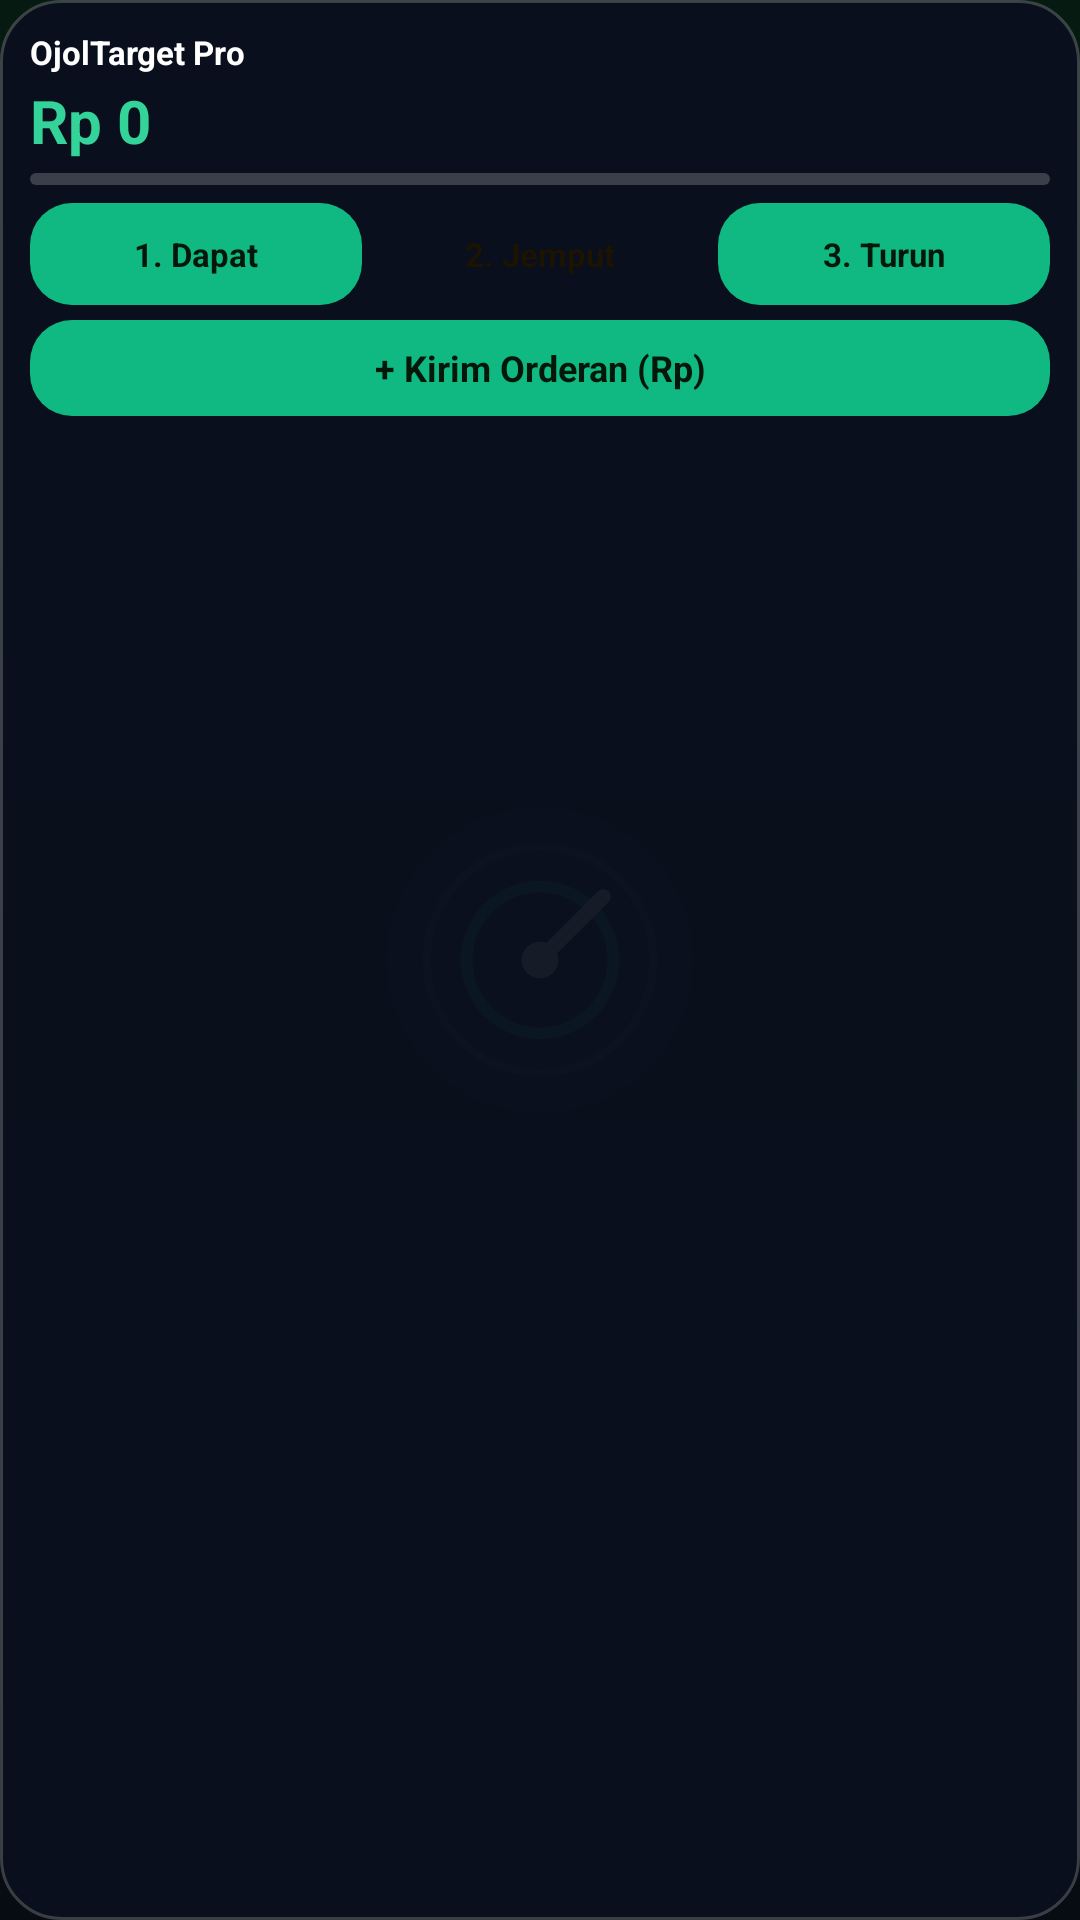

Reconstruct the res/layout file that produces this screen, plus the resources it refers to.
<!-- AndroidManifest.xml: application theme AppTheme -->
<!-- res/layout/widget_hud.xml -->
<?xml version="1.0" encoding="utf-8"?>
<LinearLayout xmlns:android="http://schemas.android.com/apk/res/android"
    android:id="@+id/widget_root"
    android:layout_width="match_parent"
    android:layout_height="match_parent"
    android:orientation="vertical"
    android:padding="10dp"
    android:background="@drawable/widget_bg">

    <LinearLayout
        android:layout_width="match_parent"
        android:layout_height="wrap_content"
        android:orientation="horizontal"
        android:gravity="center_vertical">

        <TextView
            android:id="@+id/widget_title"
            android:layout_width="0dp"
            android:layout_height="wrap_content"
            android:layout_weight="1"
            android:text="@string/app_name"
            android:textColor="#FFFFFFFF"
            android:textSize="11sp"
            android:textStyle="bold"
            android:maxLines="1" />

        <TextView
            android:id="@+id/widget_platform"
            android:layout_width="wrap_content"
            android:layout_height="wrap_content"
            android:textColor="#FF34D399"
            android:textSize="11sp"
            android:textStyle="bold"
            android:maxLines="1" />
    </LinearLayout>

    <LinearLayout
        android:layout_width="match_parent"
        android:layout_height="wrap_content"
        android:orientation="horizontal"
        android:gravity="center_vertical"
        android:layout_marginTop="2dp">

        <TextView
            android:id="@+id/widget_net"
            android:layout_width="wrap_content"
            android:layout_height="wrap_content"
            android:text="Rp 0"
            android:textColor="#FF34D399"
            android:textSize="20sp"
            android:textStyle="bold"
            android:maxLines="1" />

        <TextView
            android:id="@+id/widget_sub"
            android:layout_width="0dp"
            android:layout_height="wrap_content"
            android:layout_weight="1"
            android:layout_marginStart="8dp"
            android:textColor="#FF94A3B8"
            android:textSize="10sp"
            android:maxLines="1" />
    </LinearLayout>

    <ProgressBar
        android:id="@+id/widget_progress"
        style="?android:attr/progressBarStyleHorizontal"
        android:layout_width="match_parent"
        android:layout_height="4dp"
        android:layout_marginTop="4dp"
        android:max="100"
        android:progress="0"
        android:progressDrawable="@drawable/widget_progress" />

    
    <LinearLayout
        android:layout_width="match_parent"
        android:layout_height="wrap_content"
        android:orientation="horizontal"
        android:layout_marginTop="6dp">

        <TextView
            android:id="@+id/widget_btn_dapat"
            android:layout_width="0dp"
            android:layout_height="34dp"
            android:layout_weight="1"
            android:layout_marginEnd="4dp"
            android:gravity="center"
            android:background="@drawable/widget_button_bg"
            android:textColor="#FF04170A"
            android:textSize="11sp"
            android:textStyle="bold"
            android:text="1. Dapat" />

        <TextView
            android:id="@+id/widget_spot"
            android:layout_width="0dp"
            android:layout_height="34dp"
            android:layout_weight="1"
            android:layout_marginEnd="4dp"
            android:gravity="center"
            android:background="@drawable/widget_spot_bg"
            android:textColor="#FF1C1300"
            android:textSize="11sp"
            android:textStyle="bold"
            android:text="2. Jemput" />

        <TextView
            android:id="@+id/widget_btn_turun"
            android:layout_width="0dp"
            android:layout_height="34dp"
            android:layout_weight="1"
            android:gravity="center"
            android:background="@drawable/widget_button_bg"
            android:textColor="#FF04170A"
            android:textSize="11sp"
            android:textStyle="bold"
            android:text="3. Turun" />
    </LinearLayout>

    
    <TextView
        android:id="@+id/widget_add"
        android:layout_width="match_parent"
        android:layout_height="32dp"
        android:layout_marginTop="5dp"
        android:gravity="center"
        android:background="@drawable/widget_button_bg"
        android:textColor="#FF04170A"
        android:textSize="12sp"
        android:textStyle="bold"
        android:text="+ Kirim Orderan (Rp)" />

</LinearLayout>
<!-- resources referenced by this layout -->
<resources>
  <!-- drawable widget_bg (drawable) -->
  <?xml version="1.0" encoding="utf-8"?>
  <shape xmlns:android="http://schemas.android.com/apk/res/android" android:shape="rectangle">
      <solid android:color="#F20A0F1D" />
      <stroke android:width="1dp" android:color="#33FFFFFF" />
      <corners android:radius="20dp" />
  </shape>
  <!-- drawable widget_button_bg (drawable) -->
  <?xml version="1.0" encoding="utf-8"?>
  <shape xmlns:android="http://schemas.android.com/apk/res/android" android:shape="rectangle">
      <solid android:color="#FF10B981" />
      <corners android:radius="14dp" />
  </shape>
  <!-- drawable widget_progress (drawable) -->
  <?xml version="1.0" encoding="utf-8"?>
  <layer-list xmlns:android="http://schemas.android.com/apk/res/android">
      <item android:id="@android:id/background">
          <shape android:shape="rectangle">
              <solid android:color="#33FFFFFF" />
              <corners android:radius="3dp" />
          </shape>
      </item>
      <item android:id="@android:id/progress">
          <clip>
              <shape android:shape="rectangle">
                  <solid android:color="#FF34D399" />
                  <corners android:radius="3dp" />
              </shape>
          </clip>
      </item>
  </layer-list>
  <string name="app_name">OjolTarget Pro</string>
  <style name="AppTheme" parent="AppTheme.Base">
          <item name="android:windowBackground">@drawable/splash_background</item>
      </style>
  <style name="AppTheme.Base" parent="@android:style/Theme.Material.NoActionBar">
          <item name="android:colorBackground">@color/app_background</item>
          <item name="android:statusBarColor">@android:color/transparent</item>
          <item name="android:navigationBarColor">@android:color/transparent</item>
          <item name="android:windowLightStatusBar">false</item>
          <item name="android:windowDrawsSystemBarBackgrounds">true</item>
          <item name="android:windowLayoutInDisplayCutoutMode">shortEdges</item>
          <item name="android:windowActionModeOverlay">true</item>
          <item name="android:windowNoTitle">true</item>
      </style>
  <!-- drawable splash_background (drawable) -->
  <?xml version="1.0" encoding="utf-8"?>
  <layer-list xmlns:android="http://schemas.android.com/apk/res/android">
      <item>
          <shape android:shape="rectangle">
              <gradient
                  android:angle="270"
                  android:startColor="#FF071A12"
                  android:centerColor="#FF0A0F1D"
                  android:endColor="#FF070B12"
                  android:type="linear" />
          </shape>
      </item>
      <item
          android:width="120dp"
          android:height="120dp"
          android:drawable="@drawable/splash_logo"
          android:gravity="center" />
  </layer-list>
  <color name="app_background">#FF0A0F1D</color>
  <!-- drawable splash_logo (drawable) -->
  <?xml version="1.0" encoding="utf-8"?>
  <vector xmlns:android="http://schemas.android.com/apk/res/android"
      android:width="120dp"
      android:height="120dp"
      android:viewportWidth="108"
      android:viewportHeight="108">
      <path
          android:fillColor="#1F10B981"
          android:pathData="M54,8 a46,46 0 1,0 0,92 a46,46 0 1,0 0,-92 z" />
      <path
          android:fillColor="#00000000"
          android:strokeColor="#6610B981"
          android:strokeWidth="2.5"
          android:pathData="M54,20 a34,34 0 1,0 0,68 a34,34 0 1,0 0,-68 z" />
      <path
          android:fillColor="#00000000"
          android:strokeColor="#D910B981"
          android:strokeWidth="3.5"
          android:pathData="M54,32 a22,22 0 1,0 0,44 a22,22 0 1,0 0,-44 z" />
      <path
          android:fillColor="#00000000"
          android:strokeColor="#FFFFFFFF"
          android:strokeLineCap="round"
          android:strokeWidth="4.5"
          android:pathData="M54,54 L73,35" />
      <path
          android:fillColor="#FFFFFFFF"
          android:pathData="M54,48.5 a5.5,5.5 0 1,0 0,11 a5.5,5.5 0 1,0 0,-11 z" />
  </vector>
</resources>
